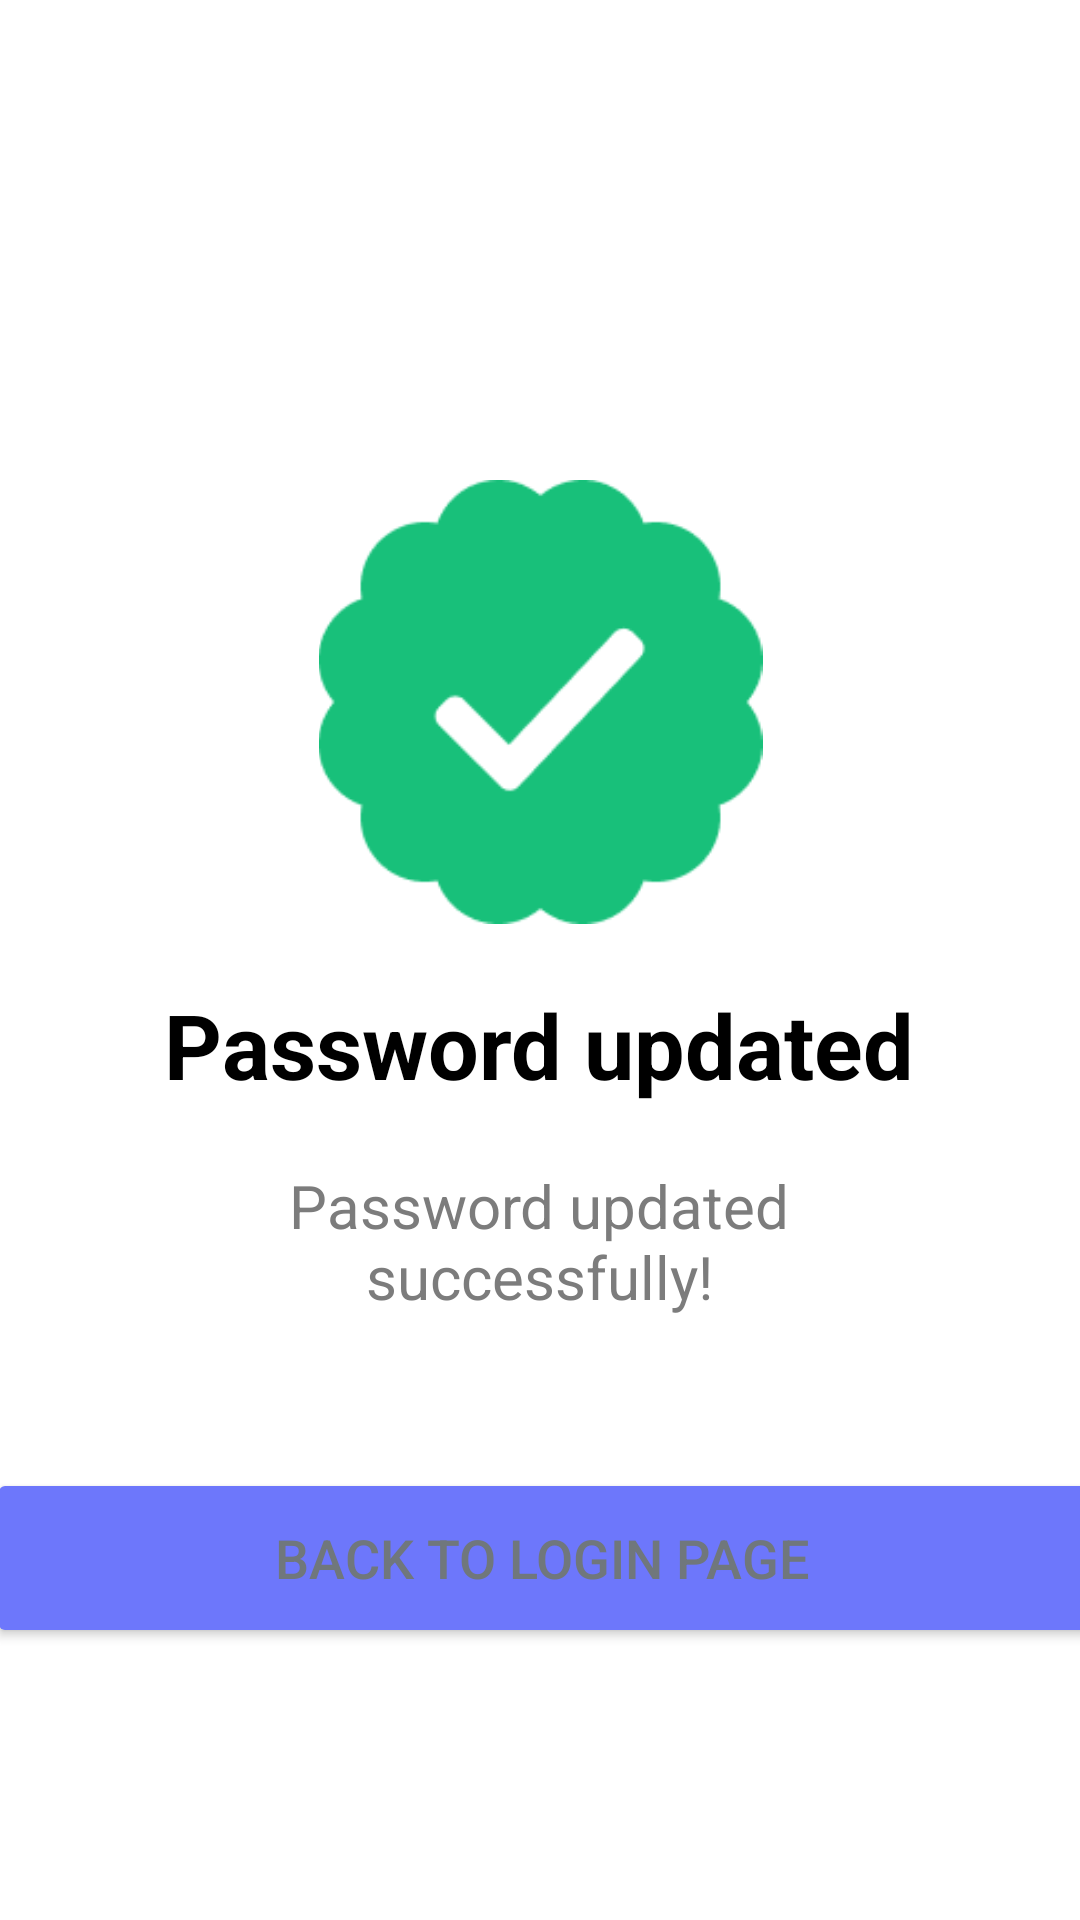

Write the Android layout XML for this screen, with the resource values it uses.
<!-- AndroidManifest.xml: application theme Theme.Biblioteca_Nazionale -->
<!-- res/layout/password_update.xml -->
<?xml version="1.0" encoding="utf-8"?>
<androidx.constraintlayout.widget.ConstraintLayout xmlns:android="http://schemas.android.com/apk/res/android"
    xmlns:app="http://schemas.android.com/apk/res-auto"
    xmlns:tools="http://schemas.android.com/tools"
    android:layout_width="match_parent"
    android:layout_height="match_parent">

    <ImageView
        android:id="@+id/imageViewGreenConfirm"
        android:layout_width="155dp"
        android:layout_height="148dp"
        android:layout_marginTop="160dp"
        app:layout_constraintEnd_toEndOf="parent"
        app:layout_constraintStart_toStartOf="parent"
        app:layout_constraintTop_toTopOf="parent"
        app:srcCompat="@drawable/success_mak" />

    <TextView
        android:id="@+id/textViewProfUpda"
        android:layout_width="wrap_content"
        android:layout_height="wrap_content"
        android:layout_marginTop="20dp"
        android:text="@string/password_changed"
        android:textColor="#000000"
        android:textSize="30sp"
        android:textStyle="bold"
        app:layout_constraintEnd_toEndOf="parent"
        app:layout_constraintHorizontal_bias="0.497"
        app:layout_constraintStart_toStartOf="parent"
        app:layout_constraintTop_toBottomOf="@+id/imageViewGreenConfirm" />

    <TextView
        android:id="@+id/textView3"
        android:layout_width="270dp"
        android:layout_height="61dp"
        android:layout_marginTop="20dp"
        android:text="@string/message_password_changed"
        android:textAlignment="center"
        android:textColor="#7C7C7C"
        android:textSize="20sp"
        app:layout_constraintEnd_toEndOf="parent"
        app:layout_constraintHorizontal_bias="0.496"
        app:layout_constraintStart_toStartOf="parent"
        app:layout_constraintTop_toBottomOf="@+id/textViewProfUpda" />

    <Button
        android:id="@+id/regButtonLayReg"
        android:layout_width="370dp"
        android:layout_height="60dp"
        android:layout_marginTop="40dp"
        android:backgroundTint="@color/primary_color"
        android:text="@string/back_to_login"
        android:textSize="18sp"
        app:cornerRadius="20dp"
        app:layout_constraintEnd_toEndOf="parent"
        app:layout_constraintHorizontal_bias="0.487"
        app:layout_constraintStart_toStartOf="parent"
        app:layout_constraintTop_toBottomOf="@+id/textView3" />
</androidx.constraintlayout.widget.ConstraintLayout>
<!-- resources referenced by this layout -->
<resources>
  <color name="primary_color">#6D77FB</color>
  <!-- drawable success_mak: png bitmap (drawable, 2891 bytes) -->
  <string name="back_to_login">Back to login page</string>
  <string name="message_password_changed">Password updated successfully!</string>
  <string name="password_changed">Password updated</string>
  <style name="Theme.Biblioteca_Nazionale" parent="Theme.MaterialComponents.Light.NoActionBar">
          
          <item name="colorPrimary">@color/primary_color</item>
          <item name="colorPrimaryVariant">@color/primary_color</item>
          <item name="colorOnPrimary">@color/white</item>
          
          <item name="colorSecondary">@color/primary_color</item>
          <item name="colorSecondaryVariant">@color/white</item>
          <item name="colorOnSecondary">@color/black</item>
          
          <item name="android:statusBarColor">?attr/colorPrimaryVariant</item>
          
          <item name="android:textColor">@color/material_dynamic_neutral_variant50</item>
      </style>
  <color name="white">#FFFFFFFF</color>
  <color name="black">#FF000000</color>
</resources>
